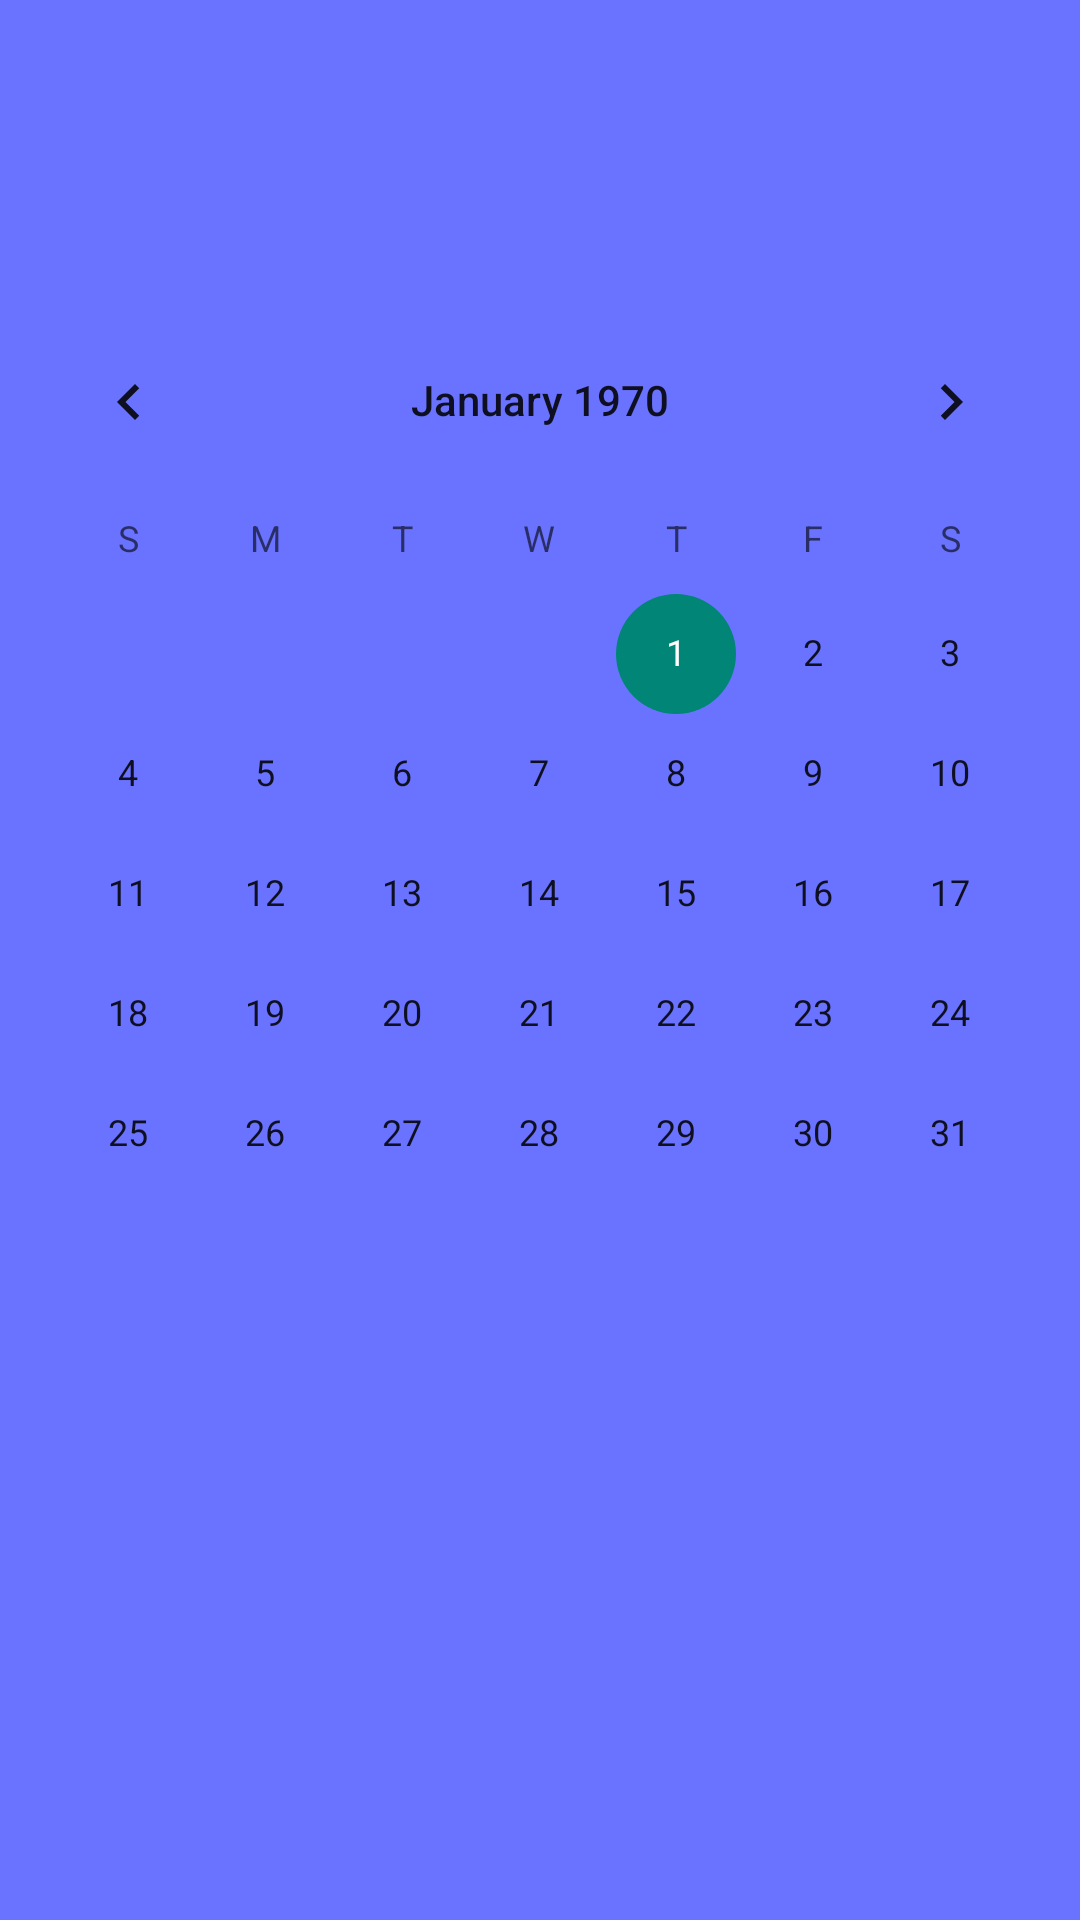

Here is an Android app screen rendered from its layout file. Give the layout XML and the strings, colors and styles it references.
<!-- AndroidManifest.xml: application theme Theme.Alomtest -->
<!-- res/layout/fragment_profile.xml -->
<?xml version="1.0" encoding="utf-8"?>
<FrameLayout xmlns:android="http://schemas.android.com/apk/res/android"
    xmlns:tools="http://schemas.android.com/tools"
    android:layout_width="match_parent"
    android:layout_height="match_parent"
    android:background="#6A73FF"
    tools:context=".Profile">

    


    <CalendarView
        android:id="@+id/calendarView"
        android:layout_width="match_parent"
        android:layout_height="wrap_content"
        android:layout_marginTop="100dp"/>

</FrameLayout>
<!-- resources referenced by this layout -->
<resources>
  <style name="Theme.Alomtest" parent="Base.Theme.Alomtest" />
  <style name="Base.Theme.Alomtest" parent="Theme.AppCompat.DayNight.NoActionBar">
          <item name="colorPrimary">#4E57E4</item>
          <item name="colorPrimaryVariant">#B6B6FF</item>
      </style>
</resources>
